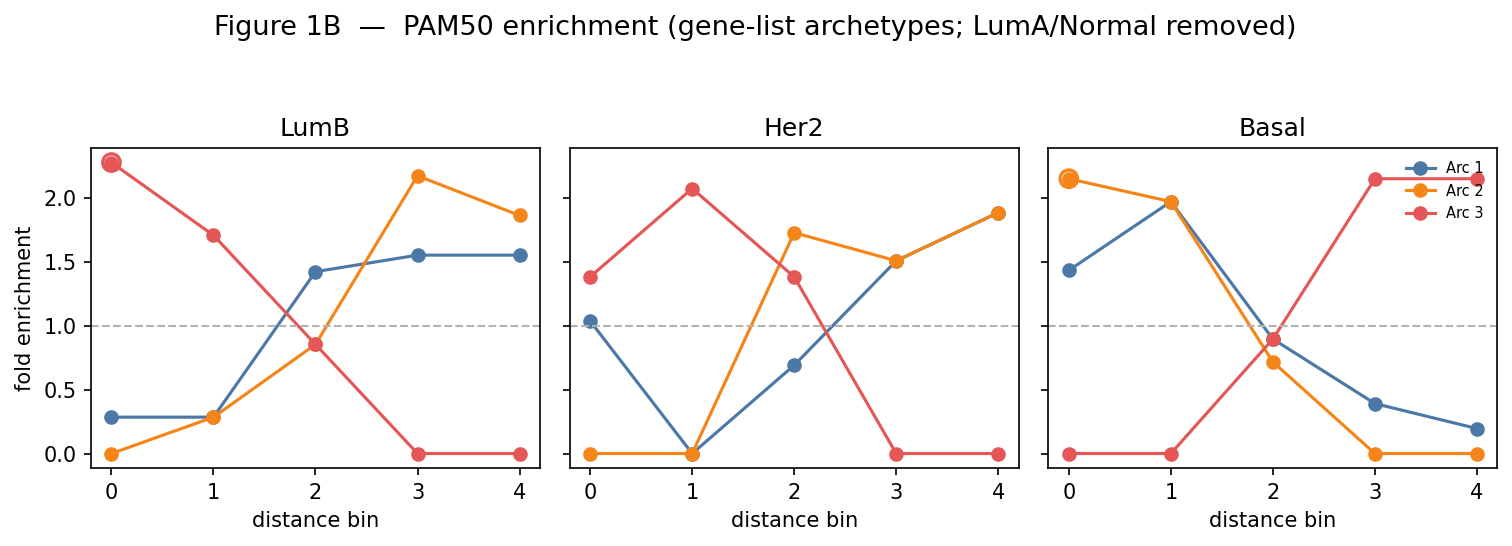

The data file committed next to this chart (first rows):
archetype, subtype, bin, fold_enrichment, p_value, q_value, sig_peak_at_bin0, k_in_bin, bin_size, K_subtype, significant, peak_bin
0, LumB, 0, 0.2843, 0.9911, 1.0, False, 1, 12, 17, False, 3
0, LumB, 1, 0.2843, 0.9911, 1.0, False, 1, 12, 17, False, 3
0, LumB, 2, 1.422, 0.2378, 0.5852, False, 5, 12, 17, False, 3
0, LumB, 3, 1.551, 0.1728, 0.486, False, 5, 11, 17, False, 3
0, LumB, 4, 1.551, 0.1728, 0.486, False, 5, 11, 17, False, 3
1, LumB, 0, 0.0, 1.0, 1.0, False, 0, 12, 17, False, 3
1, LumB, 1, 0.2843, 0.9911, 1.0, False, 1, 12, 17, False, 3
1, LumB, 2, 0.8529, 0.7599, 1.0, False, 3, 12, 17, False, 3
1, LumB, 3, 2.171, 0.009879, 0.06351, False, 7, 11, 17, True, 3
1, LumB, 4, 1.861, 0.05061, 0.2531, False, 6, 11, 17, False, 3
2, LumB, 0, 2.275, 0.00307, 0.02302, True, 8, 12, 17, True, 0
2, LumB, 1, 1.706, 0.08181, 0.3068, False, 6, 12, 17, False, 0
2, LumB, 2, 0.8529, 0.7599, 1.0, False, 3, 12, 17, False, 0
2, LumB, 3, 0.0, 1.0, 1.0, False, 0, 11, 17, False, 0
2, LumB, 4, 0.0, 1.0, 1.0, False, 0, 11, 17, False, 0
0, Her2, 0, 1.036, 0.6028, 1.0, False, 3, 12, 14, False, 4
0, Her2, 1, 0.0, 1.0, 1.0, False, 0, 12, 14, False, 4
0, Her2, 2, 0.6905, 0.856, 1.0, False, 2, 12, 14, False, 4
0, Her2, 3, 1.506, 0.2471, 0.5852, False, 4, 11, 14, False, 4
0, Her2, 4, 1.883, 0.07862, 0.3068, False, 5, 11, 14, False, 4
1, Her2, 0, 0.0, 1.0, 1.0, False, 0, 12, 14, False, 4
1, Her2, 1, 0.0, 1.0, 1.0, False, 0, 12, 14, False, 4
1, Her2, 2, 1.726, 0.1145, 0.3679, False, 5, 12, 14, False, 4
1, Her2, 3, 1.506, 0.2471, 0.5852, False, 4, 11, 14, False, 4
1, Her2, 4, 1.883, 0.07862, 0.3068, False, 5, 11, 14, False, 4
2, Her2, 0, 1.381, 0.3134, 0.6716, False, 4, 12, 14, False, 1
2, Her2, 1, 2.071, 0.02844, 0.16, False, 6, 12, 14, False, 1
2, Her2, 2, 1.381, 0.3134, 0.6716, False, 4, 12, 14, False, 1
2, Her2, 3, 0.0, 1.0, 1.0, False, 0, 11, 14, False, 1
2, Her2, 4, 0.0, 1.0, 1.0, False, 0, 11, 14, False, 1
0, Basal, 0, 1.432, 0.1068, 0.3679, False, 8, 12, 27, False, 1
0, Basal, 1, 1.969, 0.0004727, 0.004254, False, 11, 12, 27, True, 1
0, Basal, 2, 0.8951, 0.7585, 1.0, False, 5, 12, 27, False, 1
0, Basal, 3, 0.3906, 0.9944, 1.0, False, 2, 11, 27, False, 1
0, Basal, 4, 0.1953, 0.9996, 1.0, False, 1, 11, 27, False, 1
1, Basal, 0, 2.148, 1.9493116810948695e-05, 0.0008589, True, 12, 12, 27, True, 0
1, Basal, 1, 1.969, 0.0004727, 0.004254, False, 11, 12, 27, True, 0
1, Basal, 2, 0.716, 0.9137, 1.0, False, 4, 12, 27, False, 0
1, Basal, 3, 0.0, 1.0, 1.0, False, 0, 11, 27, False, 0
1, Basal, 4, 0.0, 1.0, 1.0, False, 0, 11, 27, False, 0
2, Basal, 0, 0.0, 1.0, 1.0, False, 0, 12, 27, False, 3
2, Basal, 1, 0.0, 1.0, 1.0, False, 0, 12, 27, False, 3
2, Basal, 2, 0.8951, 0.7585, 1.0, False, 5, 12, 27, False, 3
2, Basal, 3, 2.148, 5.726103063216177e-05, 0.0008589, False, 11, 11, 27, True, 3
2, Basal, 4, 2.148, 5.726103063216177e-05, 0.0008589, False, 11, 11, 27, True, 3
